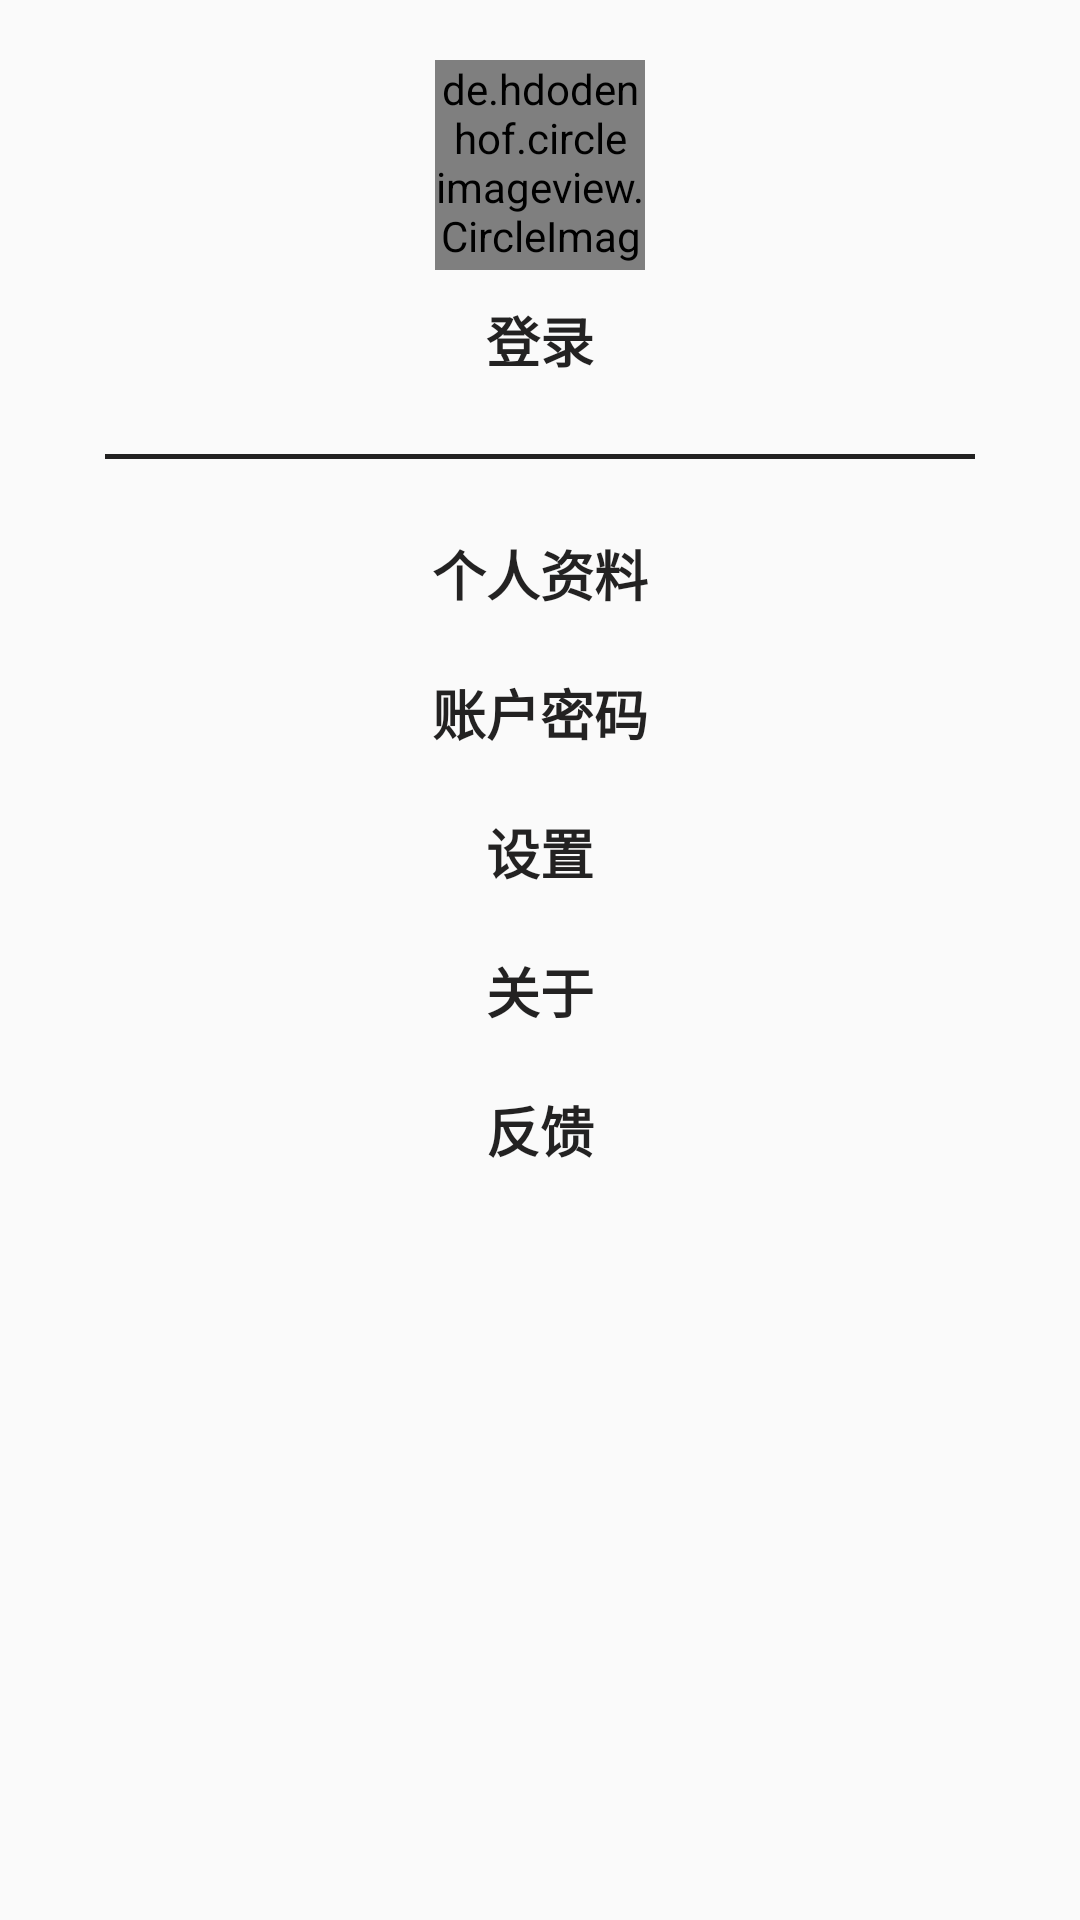

The Android layout XML behind this screen, and the referenced resources:
<!-- AndroidManifest.xml: application theme AppTheme -->
<!-- res/layout/myself_fragment.xml -->
<?xml version="1.0" encoding="utf-8"?>
<LinearLayout xmlns:android="http://schemas.android.com/apk/res/android"
    android:layout_width="match_parent"
    android:layout_height="match_parent"
    android:background="@color/white2"
    android:gravity="center_horizontal"
    android:orientation="vertical"
    android:padding="20dp">

    <LinearLayout
        android:id="@+id/id_Myself_LinearLayout"
        android:layout_width="wrap_content"
        android:layout_height="wrap_content"
        android:gravity="center_horizontal"
        android:orientation="vertical">

        <de.hdodenhof.circleimageview.CircleImageView xmlns:app="http://schemas.android.com/apk/res-auto"
            android:id="@+id/id_Myself_image"
            android:layout_width="70dp"
            android:layout_height="70dp"
            android:src="@mipmap/panda"
            app:civ_border_color="@color/black"
            app:civ_border_width="2dp" />

        <TextView
            android:id="@+id/id_Myself_login"
            style="@style/MineItem"
            android:text="@string/login" />
    </LinearLayout>


    <View style="@style/View_line"></View>

    <TextView
        android:id="@+id/id_Myself_information"
        style="@style/MineItem"
        android:text="@string/information" />

    <TextView
        android:id="@+id/id_Myself_account"
        style="@style/MineItem"
        android:text="@string/account" />

    <TextView
        android:id="@+id/id_Myself_set"
        style="@style/MineItem"
        android:text="@string/set" />

    <TextView
        android:id="@+id/id_Myself_about"
        style="@style/MineItem"
        android:text="@string/about" />

    <TextView
        android:id="@+id/id_Myself_feedback"
        style="@style/MineItem"
        android:text="@string/feedback" />
</LinearLayout>
<!-- resources referenced by this layout -->
<resources>
  <color name="black">#ed121111</color>
  <color name="white2">#fafafa</color>
  <!-- mipmap panda: png bitmap (mipmap-xxhdpi, 8890 bytes) -->
  <string name="about">关于</string>
  <string name="account">账户密码</string>
  <string name="feedback">反馈</string>
  <string name="information">个人资料</string>
  <string name="login">登录</string>
  <string name="set">设置</string>
  <style name="MineItem">
          <item name="android:layout_width">match_parent</item>
          <item name="android:layout_height">wrap_content</item>
          <item name="android:background">?attr/selectableItemBackground</item>
          <item name="android:clickable">true</item>
          <item name="android:gravity">center</item>
          <item name="android:padding">10dp</item>
          <item name="android:textColor">@color/black</item>
          <item name="android:textSize">18sp</item>
          <item name="android:textStyle">bold</item>
      </style>
  <style name="View_line">
          <item name="android:background">@color/black</item>
          <item name="android:layout_margin">15dp</item>
          <item name="android:layout_width">match_parent</item>
          <item name="android:layout_height">1.5dp</item>
      </style>
  <style name="AppTheme" parent="Theme.AppCompat.Light.NoActionBar">
          
          <item name="colorPrimary">@color/colorPrimary</item>
          <item name="colorPrimaryDark">@color/colorPrimaryDark</item>
          <item name="colorAccent">@color/colorAccent</item>
      </style>
  <color name="colorPrimary">#3F51B5</color>
  <color name="colorPrimaryDark">#303F9F</color>
  <color name="colorAccent">#FF4081</color>
</resources>
